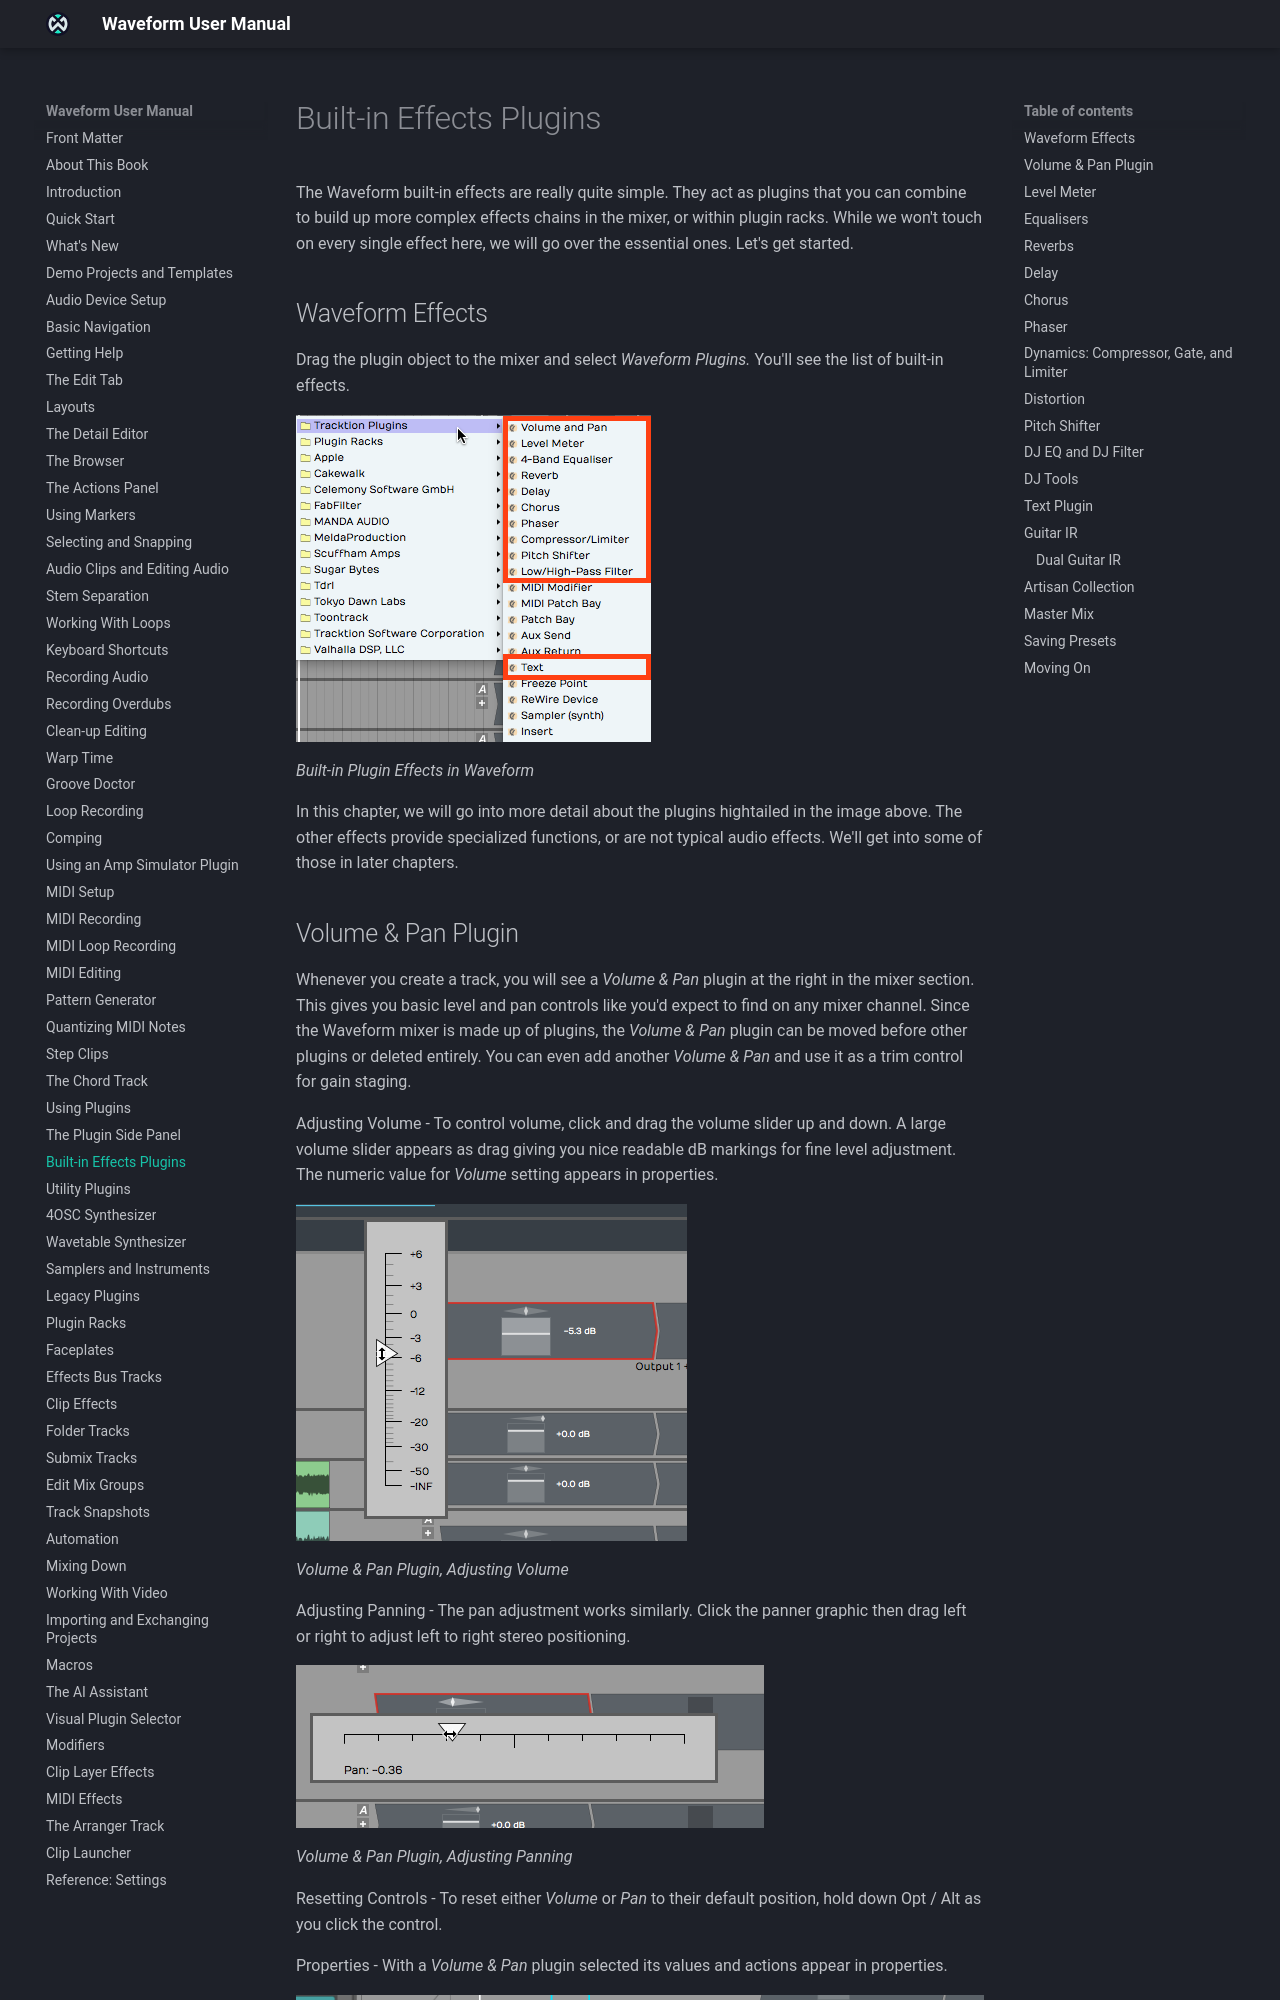

repository: Tracktion/waveform_manual · page: built-in-effects-plugins/index.html · generator: mkdocs

# Built-in Effects Plugins

Waveform's built-in effects are plugins you combine into effects chains in
the mixer or inside plugin racks.

## Waveform Effects

Drag the plugin object to the mixer to open the plugin picker, then choose
*Waveform > Effects*. You'll see the list of built-in effects. The *Waveform*
folder also has *Instruments* and *Utility* subfolders.


![](images/30----01@2x.png)

*Built-in Plugin Effects in Waveform*

This chapter covers the Volume & Pan and Level Meter plugins, the
equalisers, reverbs, Delay, Chorus, Phaser, the dynamics plugins,
Distortion, Pitch Shifter, DJ EQ and DJ Filter, the DJ Tools, the Text
plugin, Guitar IR, the Artisan Collection and Master Mix. The MIDI effects
and the utility plugins have chapters of their own: see
[MIDI Effects](midi-effects.md) and [Utility Plugins](utility-plugins.md).

> 📝 **Note:** The older versions of several effects are in a *Legacy*
folder, which is hidden until you turn it on: go to *Settings > Plugins*,
click **Enable internal plugins** and choose *Enable Legacy Plugins*, then
restart Waveform. See [Legacy Plugins](legacy-plugins.md).

> 📝 **Note:** Delay, Chorus, Phaser, Distortion, DJ Filter and the three
reverbs have a **Mix Lock** button on their **Mix** control. Turn it on to keep
your **Mix** setting when you load a preset, so you can try presets on a send or
an insert without the wet/dry balance jumping about. (Default: off)

## Volume & Pan Plugin

Every new track has a *Volume & Pan* plugin at the right of the inline
mixer, with the level and pan controls you'd find on any mixer channel.
Because the Waveform mixer is made of plugins, you can move *Volume & Pan*
in front of other plugins or delete it. You can also add a second *Volume &
Pan* and use it as a trim control for gain staging.

### Adjusting Volume

Drag the volume slider up or down. While you drag, a larger slider appears
with dB markings for fine adjustment. The **Volume** value is also shown in
the Actions panel.


![](images/30----02.png)

*Volume & Pan Plugin, Adjusting Volume*

### Adjusting Panning

Panning works the same way: click the panner, then drag left or right to set
the stereo position.


![](images/30----03@2x.png)

*Volume & Pan Plugin, Adjusting Panning*

### Resetting Controls

To reset **Volume** or **Pan** to its default, Opt-click / Alt-click the
control.
